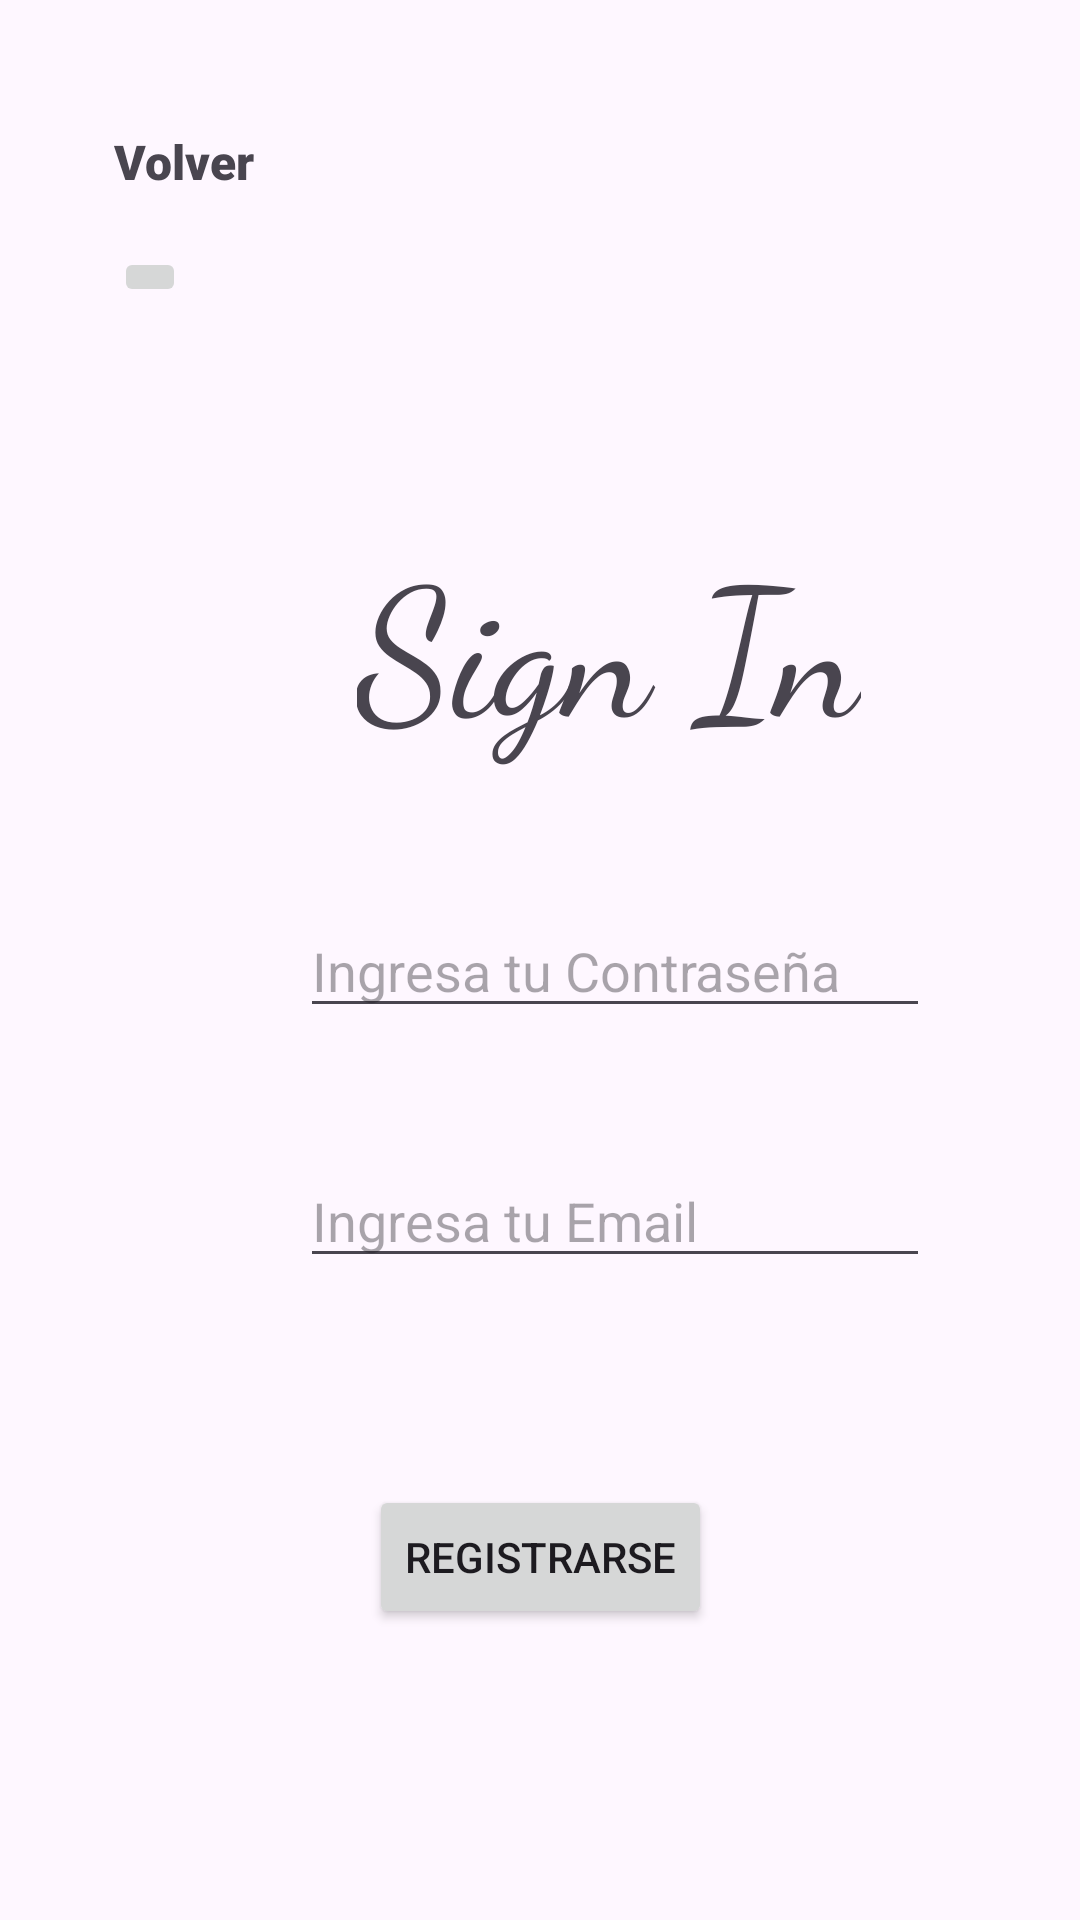

Android layout source for this screen:
<!-- AndroidManifest.xml: application theme Theme.CRUD_Evaluado_DanielS -->
<!-- res/layout/activity_registrarse.xml -->
<?xml version="1.0" encoding="utf-8"?>
<androidx.constraintlayout.widget.ConstraintLayout xmlns:android="http://schemas.android.com/apk/res/android"
    xmlns:app="http://schemas.android.com/apk/res-auto"
    xmlns:tools="http://schemas.android.com/tools"
    android:id="@+id/main"
    android:layout_width="match_parent"
    android:layout_height="match_parent"
    tools:context=".activity_Registrarse">

    <TextView
        android:id="@+id/textView4"
        android:layout_width="wrap_content"
        android:layout_height="wrap_content"
        android:layout_marginStart="44dp"
        android:layout_marginTop="172dp"
        android:layout_marginBottom="50dp"
        android:fontFamily="cursive"
        android:text="Sign In"
        android:textSize="60sp"
        app:layout_constraintBottom_toTopOf="@+id/txtRegistrarUser"
        app:layout_constraintStart_toStartOf="@+id/txtRegistrarUser"
        app:layout_constraintTop_toTopOf="parent" />

    <EditText
        android:id="@+id/txtRegistrarContraseña"
        android:layout_width="wrap_content"
        android:layout_height="wrap_content"
        android:layout_marginStart="25dp"
        android:layout_marginBottom="42dp"
        android:ems="10"
        android:hint="Ingresa tu Contraseña"
        android:inputType="textPassword"
        app:layout_constraintBottom_toTopOf="@+id/txtRegistrarCorreo"
        app:layout_constraintStart_toStartOf="@+id/txtRegistrarUser"
        app:layout_constraintTop_toBottomOf="@+id/txtRegistrarUser" />

    <ImageButton
        android:id="@+id/imgVolver"
        android:layout_width="wrap_content"
        android:layout_height="wrap_content"
        android:layout_marginBottom="195dp"
        app:layout_constraintBottom_toTopOf="@+id/txtRegistrarUser"
        app:layout_constraintStart_toStartOf="@+id/textView5"
        app:layout_constraintTop_toBottomOf="@+id/textView5"
        app:srcCompat="@drawable/ic_volver" />

    <EditText
        android:id="@+id/txtRegistrarCorreo"
        android:layout_width="wrap_content"
        android:layout_height="wrap_content"
        android:layout_marginBottom="69dp"
        android:ems="10"
        android:hint="Ingresa tu Email"
        android:inputType="text"
        app:layout_constraintBottom_toTopOf="@+id/btnRegistrarUser"
        app:layout_constraintStart_toStartOf="@+id/txtRegistrarContraseña"
        app:layout_constraintTop_toBottomOf="@+id/txtRegistrarContraseña" />

    <Button
        android:id="@+id/btnRegistrarUser"
        android:layout_width="wrap_content"
        android:layout_height="wrap_content"
        android:layout_marginBottom="97dp"
        android:text="Registrarse"
        app:layout_constraintBottom_toBottomOf="parent"
        app:layout_constraintEnd_toEndOf="parent"
        app:layout_constraintStart_toStartOf="parent"
        app:layout_constraintTop_toBottomOf="@+id/txtRegistrarCorreo" />

    <EditText
        android:id="@+id/txtRegistrarUser"
        android:layout_width="0dp"
        android:layout_height="0dp"
        android:layout_marginStart="75dp"
        android:layout_marginEnd="75dp"
        android:layout_marginBottom="39dp"
        android:ems="10"
        android:hint="Ingresa un Nombre de Usuario"
        android:inputType="text"
        app:layout_constraintBottom_toTopOf="@+id/txtRegistrarContraseña"
        app:layout_constraintEnd_toEndOf="parent"
        app:layout_constraintStart_toStartOf="parent"
        app:layout_constraintTop_toBottomOf="@+id/textView4" />

    <TextView
        android:id="@+id/textView5"
        android:layout_width="wrap_content"
        android:layout_height="wrap_content"
        android:layout_marginStart="38dp"
        android:layout_marginTop="35dp"
        android:layout_marginBottom="10dp"
        android:fontFamily="sans-serif-black"
        android:text="Volver"
        android:textSize="16sp"
        app:layout_constraintBottom_toTopOf="@+id/imgVolver"
        app:layout_constraintStart_toStartOf="parent"
        app:layout_constraintTop_toTopOf="parent" />

</androidx.constraintlayout.widget.ConstraintLayout>
<!-- resources referenced by this layout -->
<resources>
  <style name="Theme.CRUD_Evaluado_DanielS" parent="Base.Theme.CRUD_Evaluado_DanielS" />
  <style name="Base.Theme.CRUD_Evaluado_DanielS" parent="Theme.Material3.DayNight.NoActionBar">
          
          
      </style>
</resources>
